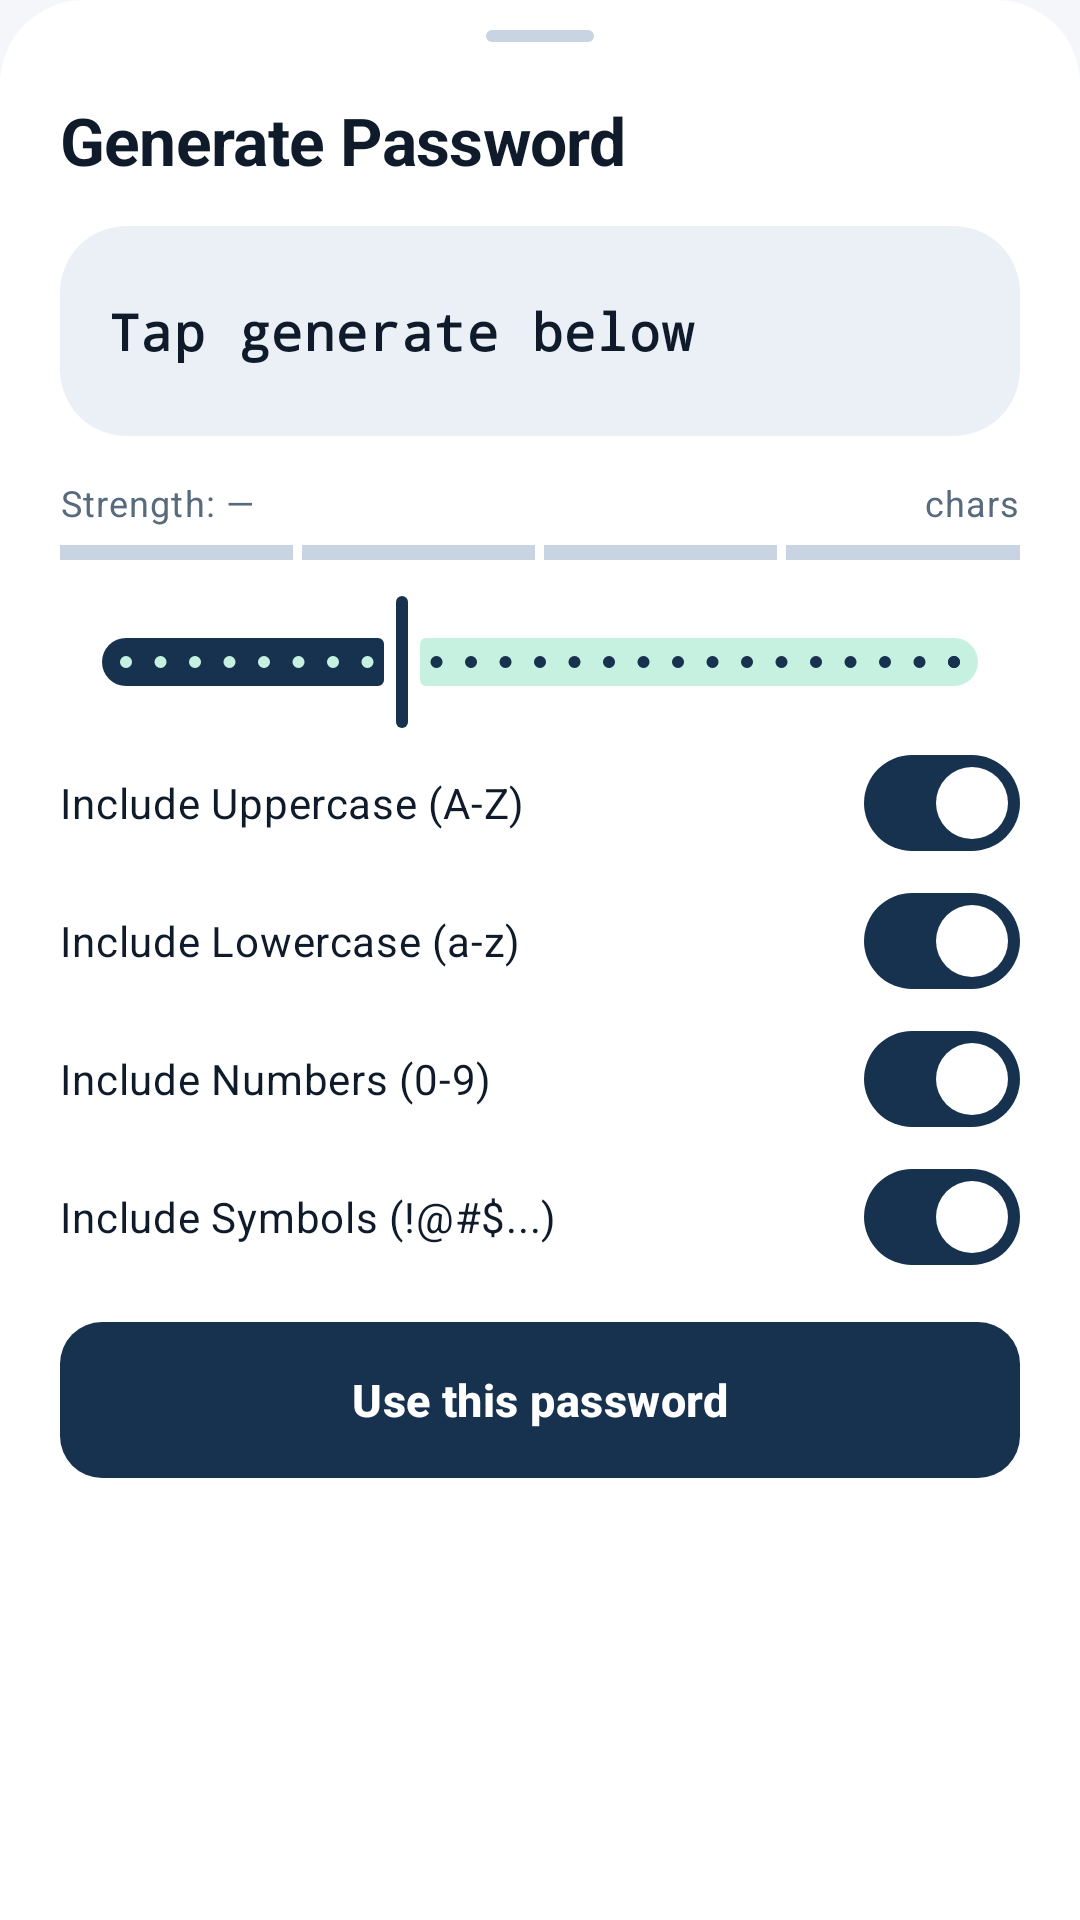

This screen was rendered from an Android layout file. Write that file and the resources it references.
<!-- AndroidManifest.xml: application theme Theme.PasswordDisk -->
<!-- res/layout/sheet_generator.xml -->
<?xml version="1.0" encoding="utf-8"?>
<LinearLayout xmlns:tools="http://schemas.android.com/tools" xmlns:android="http://schemas.android.com/apk/res/android"
    xmlns:app="http://schemas.android.com/apk/res-auto"
    android:layout_width="match_parent"
    android:layout_height="wrap_content"
    android:background="@drawable/bg_sheet_top"
    android:orientation="vertical"
    android:paddingStart="20dp"
    android:paddingEnd="20dp"
    android:paddingBottom="20dp">

    <View
        android:layout_width="36dp"
        android:layout_height="4dp"
        android:layout_gravity="center_horizontal"
        android:layout_marginTop="10dp"
        android:background="@drawable/bg_sheet_handle" />

    <TextView
        android:layout_width="wrap_content"
        android:layout_height="wrap_content"
        android:layout_marginTop="18dp"
        android:text="@string/generate_password_title"
        android:textAppearance="@style/TextAppearance.PasswordDisk.Headline"
        android:textColor="?attr/colorOnSurface" />

    
    <com.google.android.material.card.MaterialCardView
        style="@style/Widget.PasswordDisk.Card.Solid"
        android:layout_width="match_parent"
        android:layout_height="wrap_content"
        android:layout_marginTop="14dp">

        <LinearLayout
            android:layout_width="match_parent"
            android:layout_height="wrap_content"
            android:gravity="center_vertical"
            android:orientation="horizontal"
            android:paddingStart="16dp"
            android:paddingTop="14dp"
            android:paddingEnd="6dp"
            android:paddingBottom="14dp">

            <TextView
                android:id="@+id/generatedPasswordText"
                android:layout_width="0dp"
                android:layout_height="wrap_content"
                android:layout_weight="1"
                android:fontFamily="monospace"
                android:letterSpacing="0.03"
                android:lineSpacingExtra="4dp"
                android:text="@string/password_placeholder_dots"
                android:textColor="?attr/colorOnSurface"
                android:textIsSelectable="true"
                android:textSize="17sp"
                android:textStyle="bold" />

            <ImageButton
                android:id="@+id/refreshButton"
                android:layout_width="42dp"
                android:layout_height="42dp"
                android:background="?attr/selectableItemBackgroundBorderless"
                android:contentDescription="@string/regenerate"
                android:src="@drawable/ic_refresh"
                app:tint="?attr/colorPrimary" />

            <ImageButton
                android:id="@+id/copyGeneratedButton"
                android:layout_width="42dp"
                android:layout_height="42dp"
                android:background="?attr/selectableItemBackgroundBorderless"
                android:contentDescription="@string/copy_password"
                android:src="@drawable/ic_copy"
                app:tint="?attr/colorOnSurfaceVariant" />

        </LinearLayout>

    </com.google.android.material.card.MaterialCardView>

    
    <LinearLayout
        android:layout_width="match_parent"
        android:layout_height="wrap_content"
        android:layout_marginTop="14dp"
        android:gravity="center_vertical"
        android:orientation="horizontal">

        <TextView
            android:id="@+id/strengthLabel"
            android:layout_width="0dp"
            android:layout_height="wrap_content"
            android:layout_weight="1"
            android:text="@string/strength_unknown"
            android:textAppearance="@style/TextAppearance.PasswordDisk.Caption"
            android:textColor="?attr/colorOnSurfaceVariant" />

        <TextView
            android:id="@+id/lengthValue"
            android:layout_width="wrap_content"
            android:layout_height="wrap_content"
            tools:text="16"
            android:textAppearance="@style/TextAppearance.PasswordDisk.Caption"
            android:textColor="?attr/colorPrimary" />

        <TextView
            android:layout_width="wrap_content"
            android:layout_height="wrap_content"
            android:layout_marginStart="3dp"
            android:text="@string/chars_unit"
            android:textAppearance="@style/TextAppearance.PasswordDisk.Caption" />

    </LinearLayout>

    <LinearLayout
        android:id="@+id/strengthBar"
        android:layout_width="match_parent"
        android:layout_height="5dp"
        android:layout_marginTop="6dp"
        android:orientation="horizontal">

        <View
            android:id="@+id/strengthSeg1"
            android:layout_width="0dp"
            android:layout_height="match_parent"
            android:layout_marginEnd="3dp"
            android:layout_weight="1"
            android:background="@color/color_outline" />

        <View
            android:id="@+id/strengthSeg2"
            android:layout_width="0dp"
            android:layout_height="match_parent"
            android:layout_marginEnd="3dp"
            android:layout_weight="1"
            android:background="@color/color_outline" />

        <View
            android:id="@+id/strengthSeg3"
            android:layout_width="0dp"
            android:layout_height="match_parent"
            android:layout_marginEnd="3dp"
            android:layout_weight="1"
            android:background="@color/color_outline" />

        <View
            android:id="@+id/strengthSeg4"
            android:layout_width="0dp"
            android:layout_height="match_parent"
            android:layout_weight="1"
            android:background="@color/color_outline" />

    </LinearLayout>

    <com.google.android.material.slider.Slider
        android:id="@+id/lengthSlider"
        android:layout_width="match_parent"
        android:layout_height="wrap_content"
        android:layout_marginTop="10dp"
        android:stepSize="1"
        android:value="16"
        android:valueFrom="8"
        android:valueTo="32" />

    <com.google.android.material.materialswitch.MaterialSwitch
        android:id="@+id/uppercaseCheck"
        android:layout_width="match_parent"
        android:layout_height="wrap_content"
        android:checked="true"
        android:minHeight="46dp"
        android:text="@string/include_uppercase"
        android:textColor="?attr/colorOnSurface"
        android:textSize="14sp" />

    <com.google.android.material.materialswitch.MaterialSwitch
        android:id="@+id/lowercaseCheck"
        android:layout_width="match_parent"
        android:layout_height="wrap_content"
        android:checked="true"
        android:minHeight="46dp"
        android:text="@string/include_lowercase"
        android:textColor="?attr/colorOnSurface"
        android:textSize="14sp" />

    <com.google.android.material.materialswitch.MaterialSwitch
        android:id="@+id/numbersCheck"
        android:layout_width="match_parent"
        android:layout_height="wrap_content"
        android:checked="true"
        android:minHeight="46dp"
        android:text="@string/include_numbers"
        android:textColor="?attr/colorOnSurface"
        android:textSize="14sp" />

    <com.google.android.material.materialswitch.MaterialSwitch
        android:id="@+id/symbolsCheck"
        android:layout_width="match_parent"
        android:layout_height="wrap_content"
        android:checked="true"
        android:minHeight="46dp"
        android:text="@string/include_symbols"
        android:textColor="?attr/colorOnSurface"
        android:textSize="14sp" />

    <com.google.android.material.button.MaterialButton
        android:id="@+id/generateButton"
        style="@style/Widget.PasswordDisk.Button"
        android:layout_width="match_parent"
        android:layout_height="wrap_content"
        android:layout_marginTop="12dp"
        android:text="@string/use_this_password"
        app:icon="@drawable/ic_check" />

</LinearLayout>
<!-- resources referenced by this layout -->
<resources>
  <color name="color_outline">#C9D4E2</color>
  <string name="chars_unit">chars</string>
  <string name="copy_password">Copy</string>
  <string name="generate_password_title">Generate Password</string>
  <string name="include_lowercase">Include Lowercase (a-z)</string>
  <string name="include_numbers">Include Numbers (0-9)</string>
  <string name="include_symbols">Include Symbols (!@#$...)</string>
  <string name="include_uppercase">Include Uppercase (A-Z)</string>
  <string name="password_placeholder_dots">Tap generate below</string>
  <string name="regenerate">Regenerate</string>
  <string name="strength_unknown">Strength: —</string>
  <string name="use_this_password">Use this password</string>
  <style name="Widget.PasswordDisk.Card.Solid" parent="Widget.PasswordDisk.Card">
          <item name="strokeWidth">0dp</item>
          <item name="cardBackgroundColor">?attr/colorSurfaceVariant</item>
      </style>
  <dimen name="radius_xl">28dp</dimen>
  <color name="color_surface">#FFFFFF</color>
  <dimen name="button_height">52dp</dimen>
  <dimen name="radius_sm">14dp</dimen>
  <dimen name="radius_lg">22dp</dimen>
  <color name="color_outline_variant">#E3EAF3</color>
  <color name="color_primary">#16324F</color>
  <color name="color_on_primary">#FFFFFF</color>
  <color name="color_primary_container">#D9E5F3</color>
  <color name="color_on_primary_container">#071B2E</color>
  <color name="color_secondary">#0E9F6E</color>
  <color name="color_on_secondary">#FFFFFF</color>
  <color name="color_secondary_container">#C6F1E1</color>
  <color name="color_on_secondary_container">#00382A</color>
  <color name="color_tertiary">#5B4BC4</color>
  <color name="color_on_tertiary">#FFFFFF</color>
  <color name="color_tertiary_container">#E6E1FF</color>
  <color name="color_on_tertiary_container">#1C1550</color>
  <color name="color_error">#BA1A1A</color>
  <color name="color_on_error">#FFFFFF</color>
  <color name="color_error_container">#FFDAD6</color>
  <color name="color_on_error_container">#410002</color>
  <color name="background">#F4F6FA</color>
  <color name="color_on_background">#0F1B2A</color>
  <color name="color_on_surface">#0F1B2A</color>
  <color name="color_surface_variant">#EBF0F7</color>
  <color name="color_on_surface_variant">#586A7D</color>
  <style name="ThemeOverlay.PasswordDisk.Dialog" parent="ThemeOverlay.Material3.MaterialAlertDialog">
          <item name="shapeAppearanceOverlay">@style/ShapeAppearance.PasswordDisk.Dialog</item>
          <item name="android:backgroundTint">?attr/colorSurface</item>
      </style>
  <style name="ThemeOverlay.PasswordDisk.BottomSheet" parent="ThemeOverlay.Material3.BottomSheetDialog">
          <item name="bottomSheetStyle">@style/Widget.PasswordDisk.BottomSheet</item>
      </style>
  <style name="TextAppearance.PasswordDisk.NavLabel.Active" parent="TextAppearance.PasswordDisk.NavLabel">
          <item name="android:textStyle">bold</item>
      </style>
  <style name="TextAppearance.PasswordDisk.NavLabel" parent="TextAppearance.Material3.LabelMedium">
          <item name="android:textSize">11sp</item>
          <item name="android:fontFamily">sans-serif-medium</item>
      </style>
  <style name="ShapeAppearance.PasswordDisk.Dialog" parent="">
          <item name="cornerFamily">rounded</item>
          <item name="cornerSize">@dimen/radius_xl</item>
      </style>
  <style name="Widget.PasswordDisk.BottomSheet" parent="Widget.Material3.BottomSheet.Modal">
          <item name="shapeAppearanceOverlay">@style/ShapeAppearance.PasswordDisk.Sheet</item>
          <item name="backgroundTint">?attr/colorSurface</item>
      </style>
  <style name="ShapeAppearance.PasswordDisk.Pill" parent="">
          <item name="cornerFamily">rounded</item>
          <item name="cornerSize">50%</item>
      </style>
</resources>
